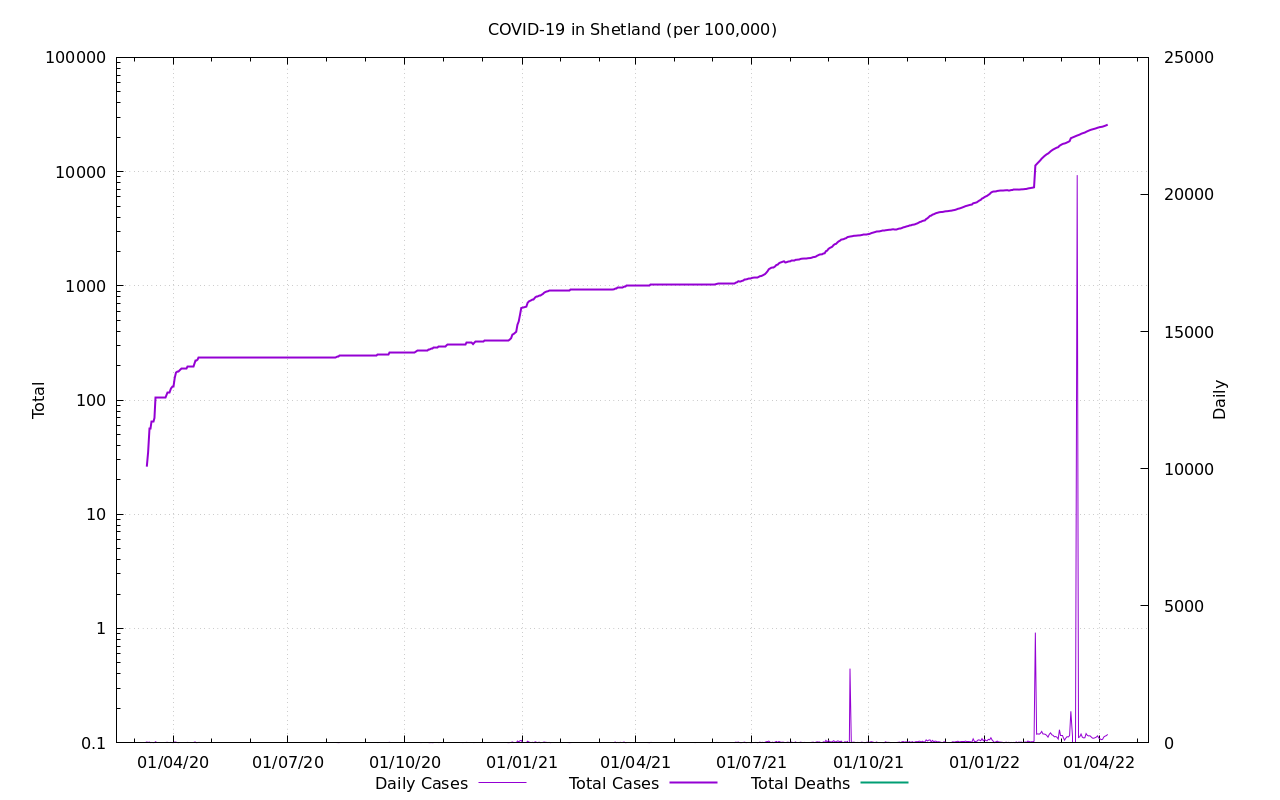

The file beside this chart, header and first rows:
Date, Cases, Deaths, Cases Ratio, Deaths Ratio
2020-03-01, 0.0, , NaN, 
2020-03-02, 0.0, , 0.0, 
2020-03-03, 0.0, , 0.0, 
2020-03-04, 0.0, , 0.0, 
2020-03-05, 0.0, , 0.0, 
2020-03-06, 0.0, , 0.0, 
2020-03-07, , , , 
2020-03-08, , , , 
2020-03-09, , , , 
2020-03-10, , , , 
2020-03-11, , , , 
2020-03-12, 26.1, , 0.8056, 
2020-03-13, 34.8, , 0.8059, 
2020-03-14, 56.55, 0.0, 0.7324, 0.0
2020-03-15, 56.55, 0.0, 0.6739, 0.0
2020-03-16, 65.25, 0.0, 0.6923, 0.0
2020-03-17, 65.25, 0.0, 0.6598, 0.0
2020-03-18, 69.6, 0.0, 0.6451, 0.0
2020-03-19, 104.4, 0.0, 0.6825, 0.0
2020-03-20, 104.4, 0.0, 0.6328, 0.0
2020-03-21, 104.4, 0.0, 0.5946, 0.0
2020-03-22, 104.4, 0.0, 0.5651, 0.0
2020-03-23, 104.4, 0.0, 0.5175, 0.0
2020-03-24, 104.4, 0.0, 0.4776, 0.0
2020-03-25, 104.4, 0.0, 0.4209, 0.0
2020-03-26, 104.4, 0.0, 0.3599, 0.0
2020-03-27, 104.4, 0.0, 0.3223, 0.0
2020-03-28, 117.4, 0.0, 0.308, 0.0
2020-03-29, 117.4, 0.0, 0.2804, 0.0
2020-03-30, 117.4, 0.0, 0.2474, 0.0
2020-03-31, 126.1, 0.0, 0.2247, 0.0
2020-04-01, 130.5, 0.0, 0.2073, 0.0
2020-04-02, 130.5, 0.0, 0.1888, 0.0
2020-04-03, 156.6, 0.0, 0.1964, 0.0
2020-04-04, 174, 0.0, 0.197, 0.0
2020-04-05, 178.3, 0.0, 0.1837, 0.0
2020-04-06, 178.3, 0.0, 0.1743, 0.0
2020-04-07, 182.7, 0.0, 0.1695, 0.0
2020-04-08, 187, 0.0, 0.1628, 0.0
2020-04-09, 187, 0.0, 0.1517, 0.0
2020-04-10, 187, 0.0, 0.1441, 0.0
2020-04-11, 187, 0.0, 0.1325, 0.0
2020-04-12, 187, 0.0, 0.1266, 0.0
2020-04-13, 195.7, 0.0, 0.1289, 0.0
2020-04-14, 195.7, 0.0, 0.1246, 0.0
2020-04-15, 195.7, 0.0, 0.1186, 0.0
2020-04-16, 195.7, 0.0, 0.1141, 0.0
2020-04-17, 195.7, 0.0, 0.1098, 0.0
2020-04-18, 195.7, 0.0, 0.1054, 0.0
2020-04-19, 221.8, 0.0, 0.1132, 0.0
2020-04-20, 221.8, 0.0, 0.1104, 0.0
2020-04-21, 226.2, 0.0, 0.1102, 0.0
2020-04-22, 234.9, 0.0, 0.1106, 0.0
2020-04-23, 234.9, 0.0, 0.1072, 0.0
2020-04-24, 234.9, 0.0, 0.1048, 0.0
2020-04-25, 234.9, 0.0, 0.1017, 0.0
2020-04-26, 234.9, 0.0, 0.09963, 0.0
2020-04-27, 234.9, 0.0, 0.09787, 0.0
2020-04-28, 234.9, 0.0, 0.09654, 0.0
2020-04-29, 234.9, , 0.09428, 
... 709 more rows
